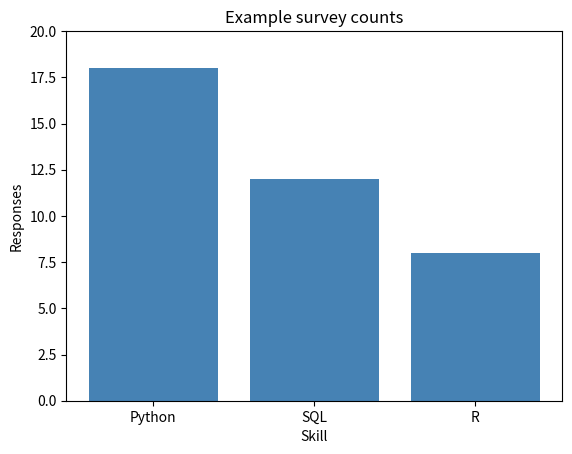

The script that saved this image:
"""Matplotlib bar chart: runnable, self-contained learner project."""

import matplotlib
matplotlib.use("Agg")
import matplotlib.pyplot as plt
from pathlib import Path
import tempfile


fig, ax = plt.subplots()
ax.bar(["Python", "SQL", "R"], [18, 12, 8], color="steelblue")
ax.set(title="Example survey counts", xlabel="Skill", ylabel="Responses", ylim=(0, 20))
plt.show()

output = Path(tempfile.gettempdir()) / "python-course-matplotlib-bar-chart.png"
plt.savefig(output, dpi=100)
plt.close("all")
print("Saved figure:", output)
